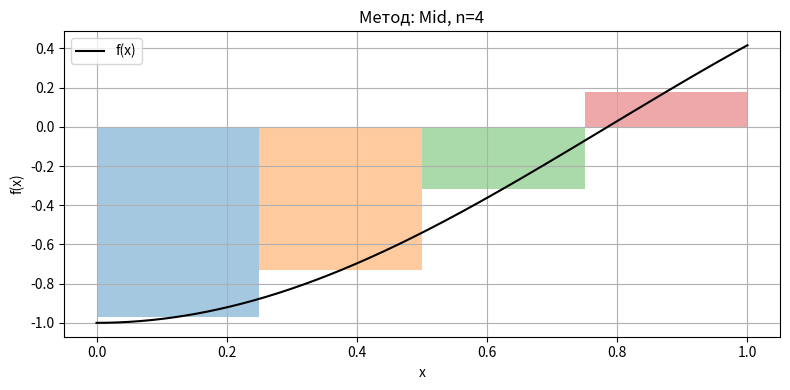
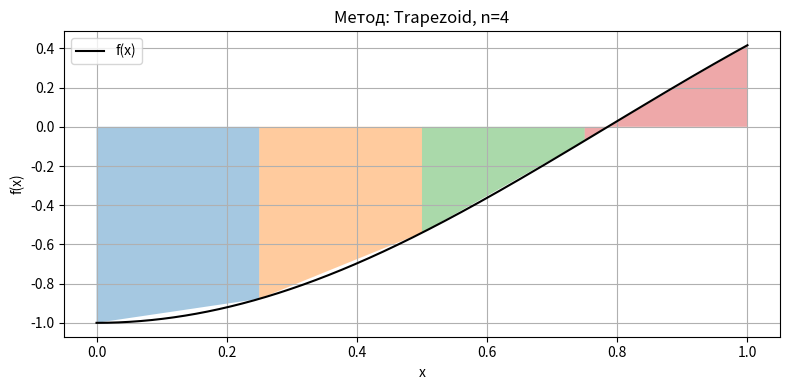
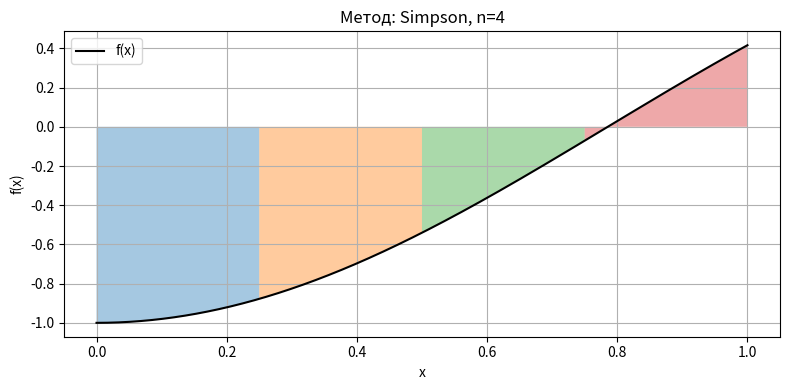
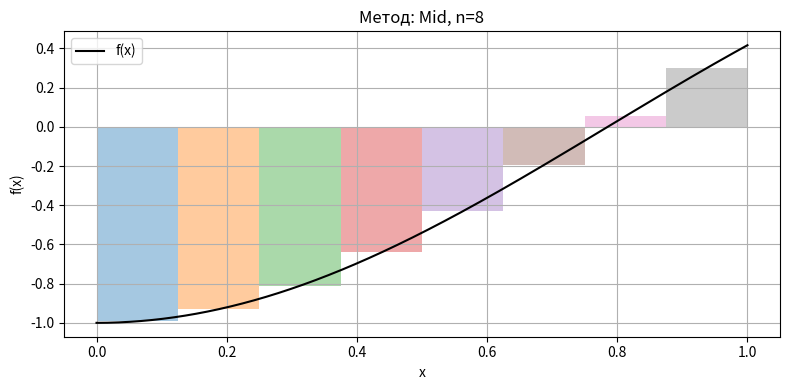
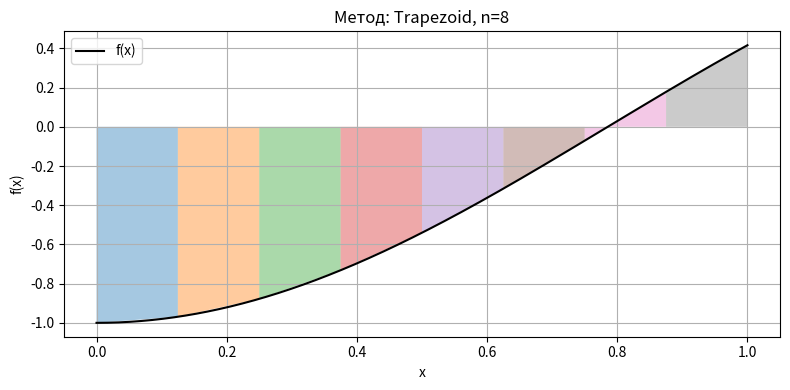
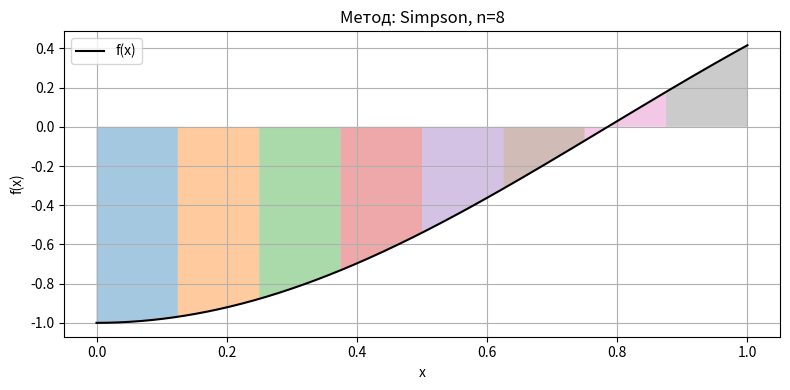
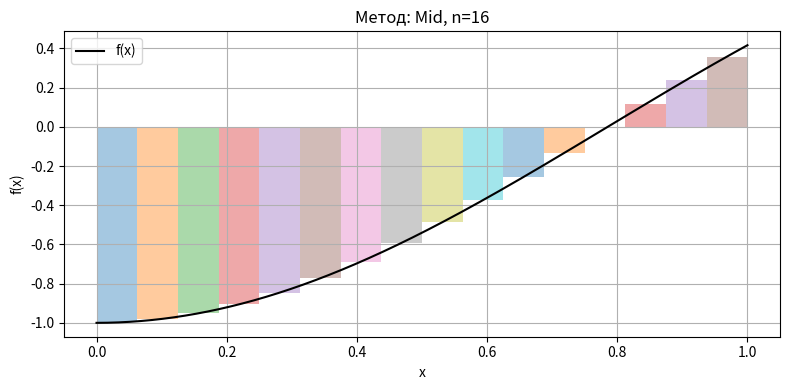
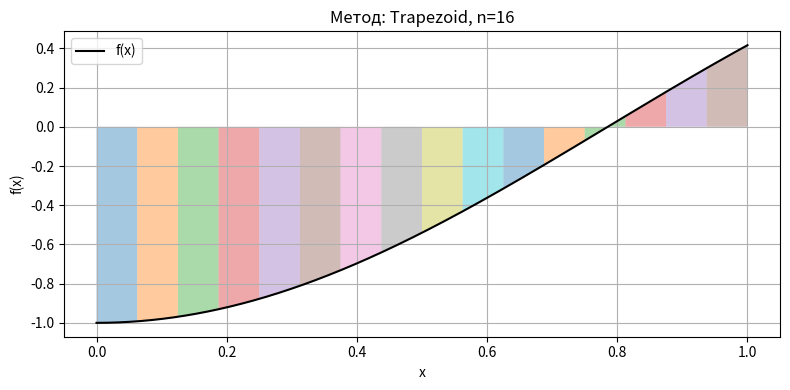
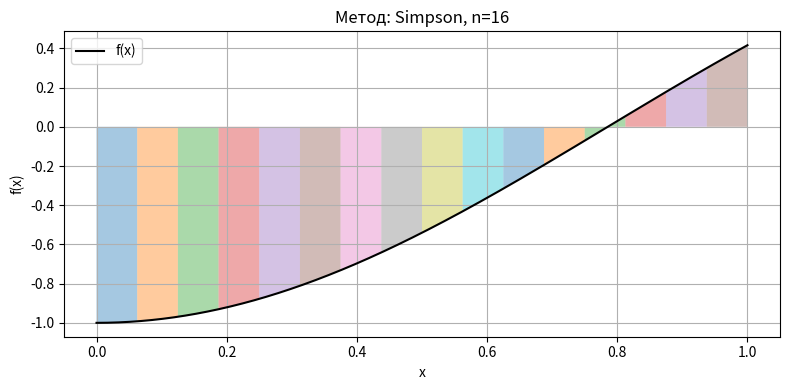
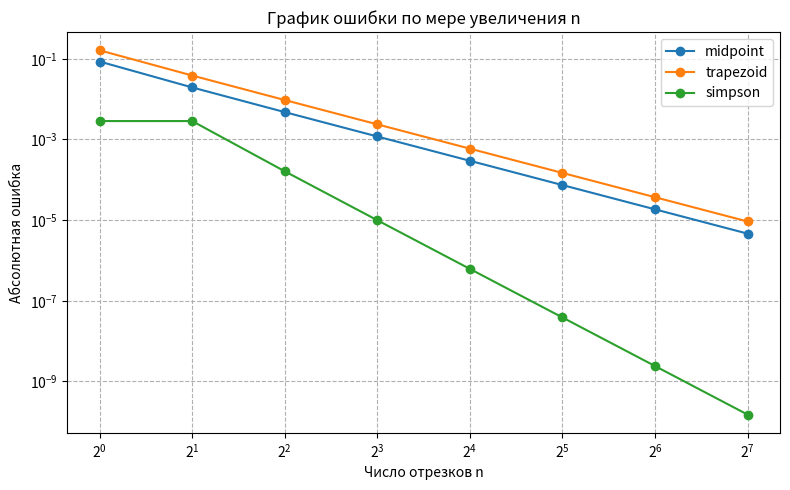

Here is the Python script that generated these plots, in order:
import numpy as np
import matplotlib.pyplot as plt
from typing import Callable
from math import sin, cos

# --- Исходная функция ---
def f(x):
    return -np.cos(2 * x)

# --- Точное значение интеграла ---
def true_integral():
    return -0.5 * sin(2)

# --- Метод прямоугольников ---
def rectangle_method(f: Callable, a: float, b: float, n: int, mode='mid') -> float:
    h = (b - a) / n
    result = 0
    for i in range(n):
        if mode == 'left':
            x = a + i * h
        elif mode == 'right':
            x = a + (i + 1) * h
        elif mode == 'mid':
            x = a + (i + 0.5) * h
        elif mode == 'random':
            x = a + i * h + np.random.uniform(0, h)
        else:
            raise ValueError("Неверный режим: 'left', 'right', 'mid', 'random'")
        result += f(x)
    return result * h

# --- Метод трапеций ---
def trapezoidal_method(f: Callable, a: float, b: float, n: int) -> float:
    h = (b - a) / n
    x = np.linspace(a, b, n + 1)
    y = f(x)
    return h * (np.sum(y) - 0.5 * (y[0] + y[-1]))

# --- Метод Симпсона ---
def simpson_method(f: Callable, a: float, b: float, n: int) -> float:
    if n % 2 != 0:
        raise ValueError("Метод Симпсона требует чётное количество отрезков n")
    h = (b - a) / n
    x = np.linspace(a, b, n + 1)
    y = f(x)
    return h / 3 * (y[0] + y[-1] + 4 * np.sum(y[1:-1:2]) + 2 * np.sum(y[2:-2:2]))

# --- Построение графиков для метода ---
def plot_method(f, a, b, n, method_name, method_fn):
    x_vals = np.linspace(a, b, 1000)
    y_vals = f(x_vals)
    plt.figure(figsize=(8, 4))
    plt.plot(x_vals, y_vals, label='f(x)', color='black')

    h = (b - a) / n
    for i in range(n):
        x0 = a + i * h
        x1 = a + (i + 1) * h
        if method_name == 'left':
            y = f(x0)
            plt.bar(x0, y, width=h, align='edge', alpha=0.4)
        elif method_name == 'right':
            y = f(x1)
            plt.bar(x0, y, width=h, align='edge', alpha=0.4)
        elif method_name == 'mid':
            x_mid = (x0 + x1) / 2
            y = f(x_mid)
            plt.bar(x0, y, width=h, align='edge', alpha=0.4)
        elif method_name == 'trapezoid':
            xs = [x0, x1]
            ys = [f(x0), f(x1)]
            plt.fill_between(xs, ys, alpha=0.4)
        elif method_name == 'simpson':
            xs = np.linspace(x0, x1, 100)
            ys = f(xs)
            plt.fill_between(xs, ys, alpha=0.4)

    plt.title(f"Метод: {method_name.title()}, n={n}")
    plt.xlabel('x')
    plt.ylabel('f(x)')
    plt.grid(True)
    plt.legend()
    plt.tight_layout()
    plt.show()

# --- Анализ ошибок ---
def error_analysis():
    exact = true_integral()
    ns = [2**i for i in range(0, 8)]
    results = {
        'midpoint': [],
        'trapezoid': [],
        'simpson': []
    }
    for n in ns:
        rect = rectangle_method(f, 0, 1, n, 'mid')
        trap = trapezoidal_method(f, 0, 1, n)
        simp = simpson_method(f, 0, 1, n if n % 2 == 0 else n + 1)
        results['midpoint'].append(abs(rect - exact))
        results['trapezoid'].append(abs(trap - exact))
        results['simpson'].append(abs(simp - exact))

    plt.figure(figsize=(8, 5))
    for label, errors in results.items():
        plt.plot(ns, errors, marker='o', label=label)
    plt.xscale('log', base=2)
    plt.yscale('log')
    plt.xlabel('Число отрезков n')
    plt.ylabel('Абсолютная ошибка')
    plt.title('График ошибки по мере увеличения n')
    plt.legend()
    plt.grid(True, which="both", ls="--")
    plt.tight_layout()
    plt.show()

# --- Основной запуск ---
if __name__ == "__main__":
    a, b = 0, 1
    n = 8
    print("Точное значение интеграла:", true_integral())

    print("\n--- Метод прямоугольников (середина) ---")
    print(rectangle_method(f, a, b, n, 'mid'))

    print("\n--- Метод трапеций ---")
    print(trapezoidal_method(f, a, b, n))

    print("\n--- Метод Симпсона ---")
    print(simpson_method(f, a, b, n if n % 2 == 0 else n + 1))

    for n in [4, 8, 16]:
        plot_method(f, a, b, n, 'mid', rectangle_method)
        plot_method(f, a, b, n, 'trapezoid', trapezoidal_method)
        plot_method(f, a, b, n, 'simpson', simpson_method)

    error_analysis()